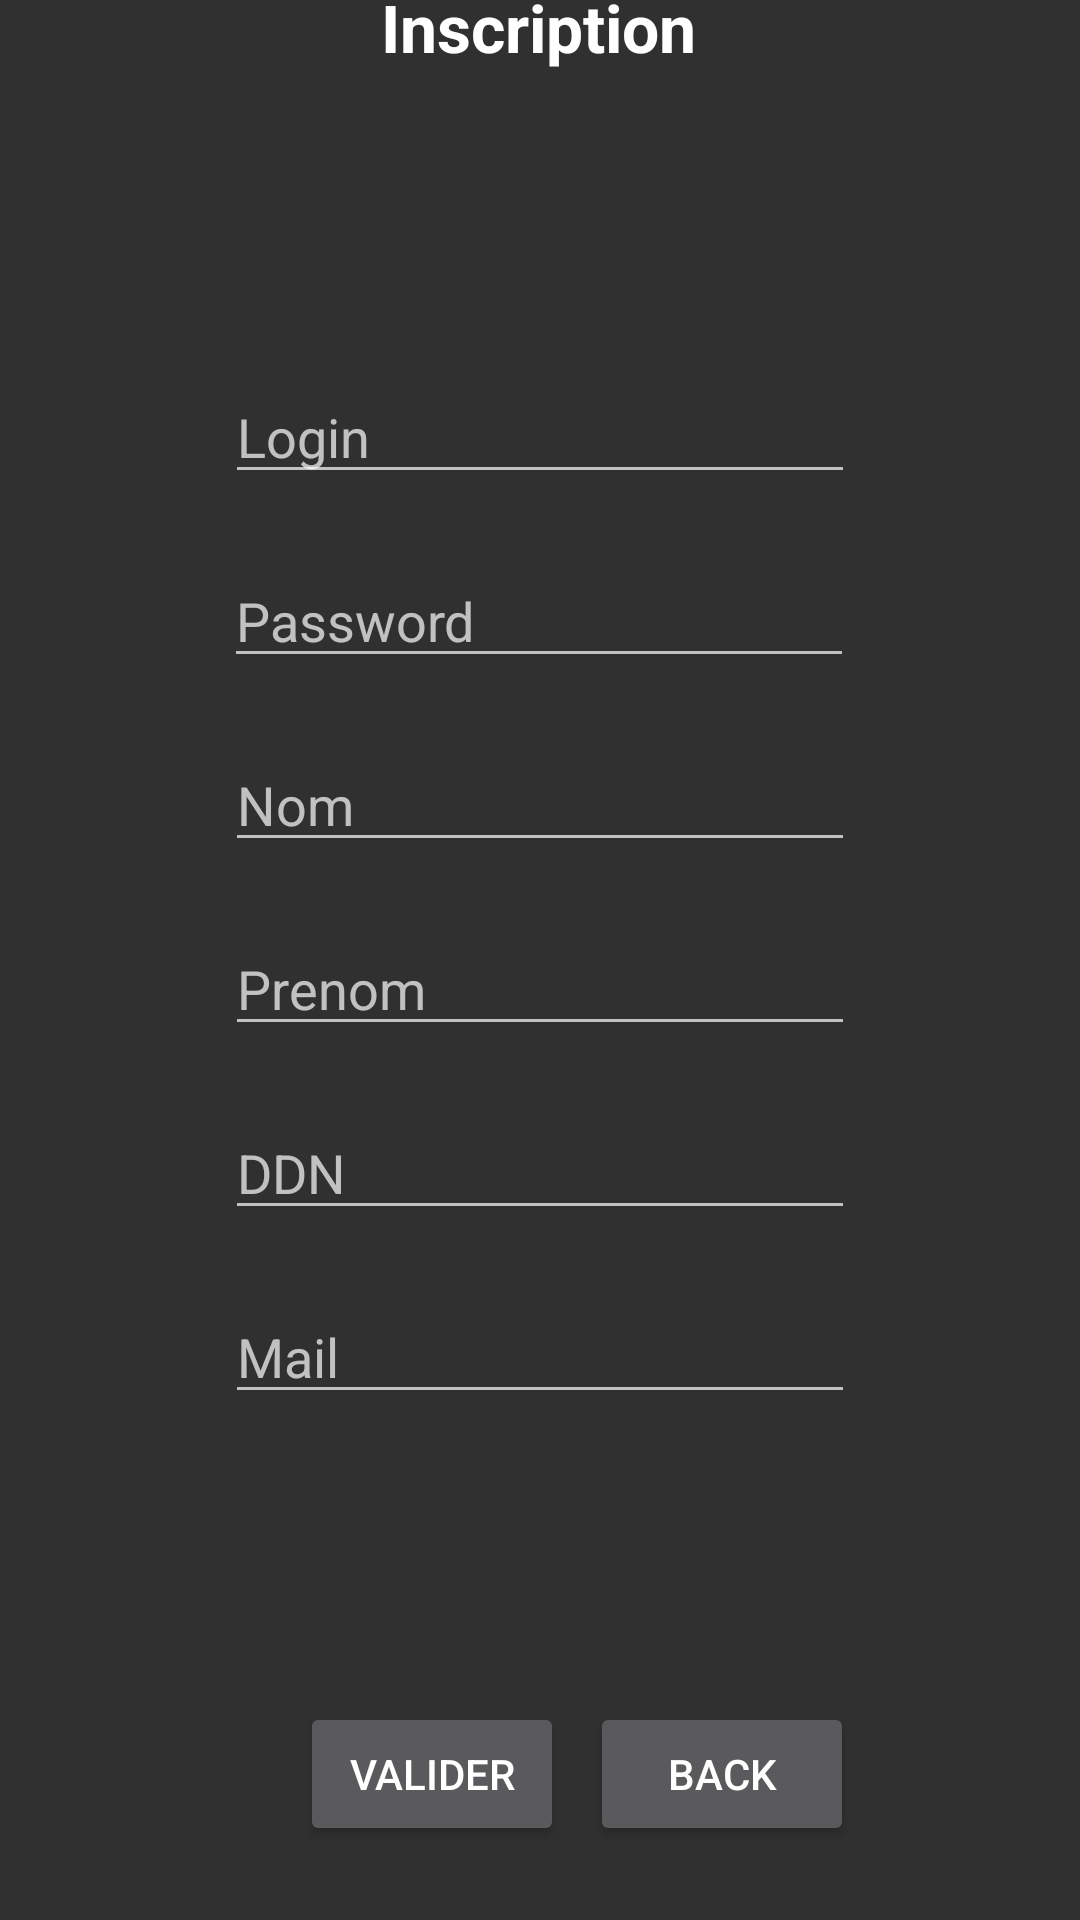

Produce the Android XML layout that renders to this screen, including the resource entries it uses.
<!-- AndroidManifest.xml: application theme Theme.AppCompat.NoActionBar -->
<!-- res/layout/activity_inscription.xml -->
<?xml version="1.0" encoding="utf-8"?>
<androidx.constraintlayout.widget.ConstraintLayout xmlns:android="http://schemas.android.com/apk/res/android"
    xmlns:app="http://schemas.android.com/apk/res-auto"
    xmlns:tools="http://schemas.android.com/tools"
    android:layout_width="match_parent"
    android:layout_height="match_parent"
    tools:context=".ui.Inscription">

    <EditText
        android:id="@+id/b"
        android:layout_width="wrap_content"
        android:layout_height="wrap_content"
        android:layout_marginStart="100dp"
        android:layout_marginTop="20dp"
        android:layout_marginEnd="101dp"
        android:ems="10"
        android:hint="Password"
        android:inputType="textPersonName"
        app:layout_constraintEnd_toEndOf="parent"
        app:layout_constraintStart_toStartOf="parent"
        app:layout_constraintTop_toBottomOf="@+id/a" />

    <EditText
        android:id="@+id/a"
        android:layout_width="wrap_content"
        android:layout_height="wrap_content"
        android:ems="10"
        android:hint="Login"
        android:inputType="textPersonName"
        app:layout_constraintBottom_toBottomOf="parent"
        app:layout_constraintEnd_toEndOf="parent"
        app:layout_constraintStart_toStartOf="parent"
        app:layout_constraintTop_toTopOf="parent"
        app:layout_constraintVertical_bias="0.206" />

    <EditText
        android:id="@+id/c"
        android:layout_width="wrap_content"
        android:layout_height="wrap_content"
        android:layout_marginStart="101dp"
        android:layout_marginTop="20dp"
        android:layout_marginEnd="101dp"
        android:ems="10"
        android:hint="Nom"
        android:inputType="textPersonName"
        app:layout_constraintEnd_toEndOf="parent"
        app:layout_constraintStart_toStartOf="parent"
        app:layout_constraintTop_toBottomOf="@+id/b" />

    <EditText
        android:id="@+id/d"
        android:layout_width="wrap_content"
        android:layout_height="wrap_content"
        android:layout_marginStart="101dp"
        android:layout_marginTop="20dp"
        android:layout_marginEnd="101dp"
        android:ems="10"
        android:hint="Prenom"
        android:inputType="textPersonName"
        app:layout_constraintEnd_toEndOf="parent"
        app:layout_constraintStart_toStartOf="parent"
        app:layout_constraintTop_toBottomOf="@+id/c" />

    <EditText
        android:id="@+id/e"
        android:layout_width="wrap_content"
        android:layout_height="wrap_content"
        android:layout_marginStart="101dp"
        android:layout_marginTop="20dp"
        android:layout_marginEnd="101dp"
        android:ems="10"
        android:hint="DDN"
        android:inputType="textPersonName"
        app:layout_constraintEnd_toEndOf="parent"
        app:layout_constraintStart_toStartOf="parent"
        app:layout_constraintTop_toBottomOf="@+id/d" />

    <EditText
        android:id="@+id/f"
        android:layout_width="wrap_content"
        android:layout_height="wrap_content"
        android:layout_marginStart="101dp"
        android:layout_marginTop="20dp"
        android:layout_marginEnd="101dp"
        android:ems="10"
        android:hint="Mail"
        android:inputType="textPersonName"
        app:layout_constraintEnd_toEndOf="parent"
        app:layout_constraintStart_toStartOf="parent"
        app:layout_constraintTop_toBottomOf="@+id/e" />

    <Button
        android:id="@+id/backTo"
        android:layout_width="wrap_content"
        android:layout_height="wrap_content"
        android:layout_marginStart="122dp"
        android:layout_marginTop="96dp"
        android:layout_marginEnd="101dp"
        android:text="Back"
        app:layout_constraintEnd_toEndOf="parent"
        app:layout_constraintStart_toStartOf="@+id/ValideInscrip"
        app:layout_constraintTop_toBottomOf="@+id/f" />

    <Button
        android:id="@+id/ValideInscrip"
        android:layout_width="wrap_content"
        android:layout_height="wrap_content"
        android:layout_marginStart="100dp"
        android:layout_marginTop="96dp"
        android:text="Valider"
        app:layout_constraintStart_toStartOf="parent"
        app:layout_constraintTop_toBottomOf="@+id/f" />

    <TextView
        android:id="@+id/textView2"
        android:layout_width="wrap_content"
        android:layout_height="wrap_content"
        android:layout_marginBottom="100dp"
        android:text="Inscription"
        android:textAppearance="@style/TextAppearance.AppCompat.Large"
        android:textStyle="bold"
        app:layout_constraintBottom_toTopOf="@+id/a"
        app:layout_constraintEnd_toEndOf="parent"
        app:layout_constraintHorizontal_bias="0.498"
        app:layout_constraintStart_toStartOf="parent"
        app:layout_constraintTop_toTopOf="parent"
        app:layout_constraintVertical_bias="1.0" />
</androidx.constraintlayout.widget.ConstraintLayout>
<!-- resources referenced by this layout -->
<resources>

</resources>
